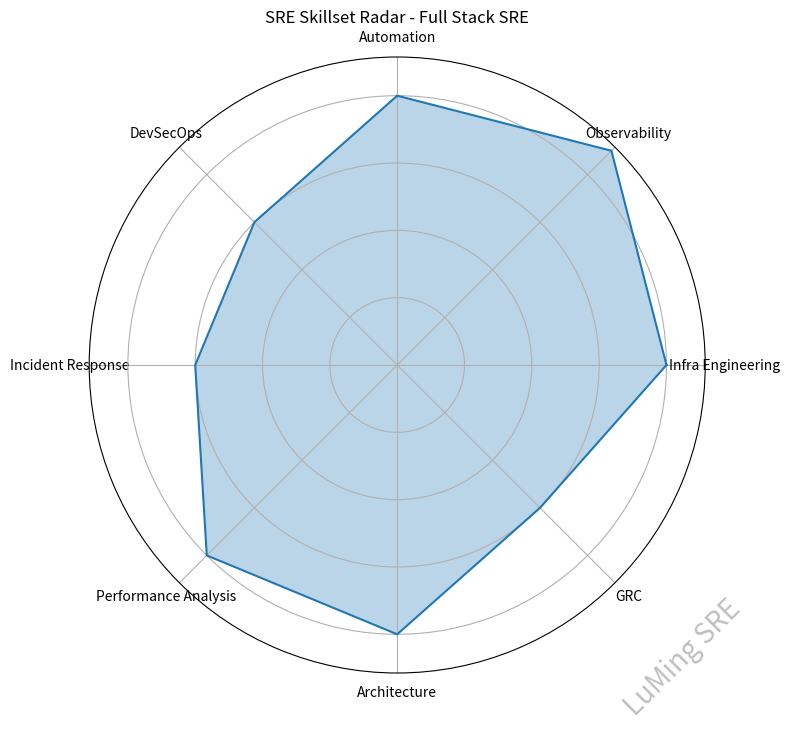
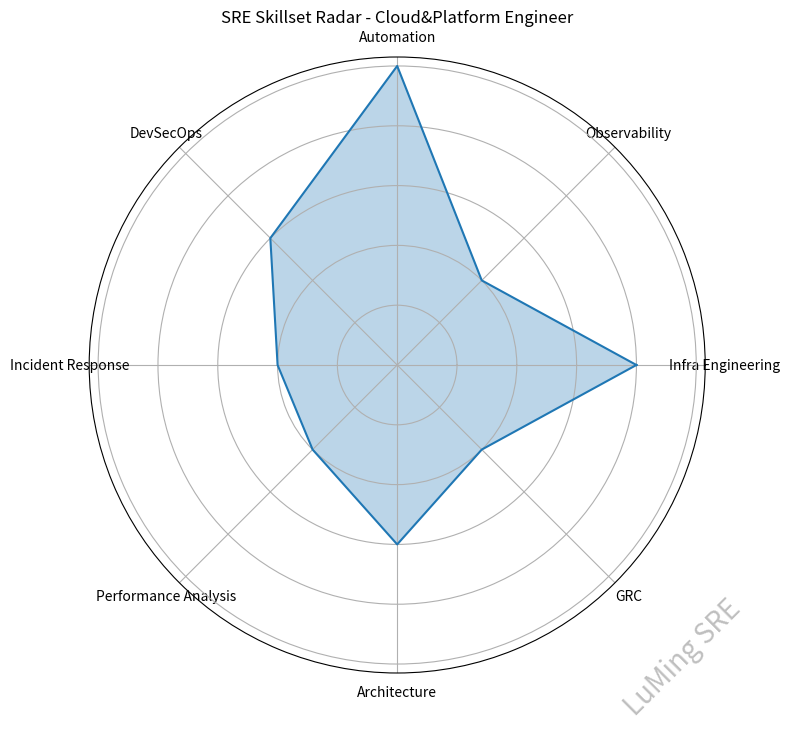
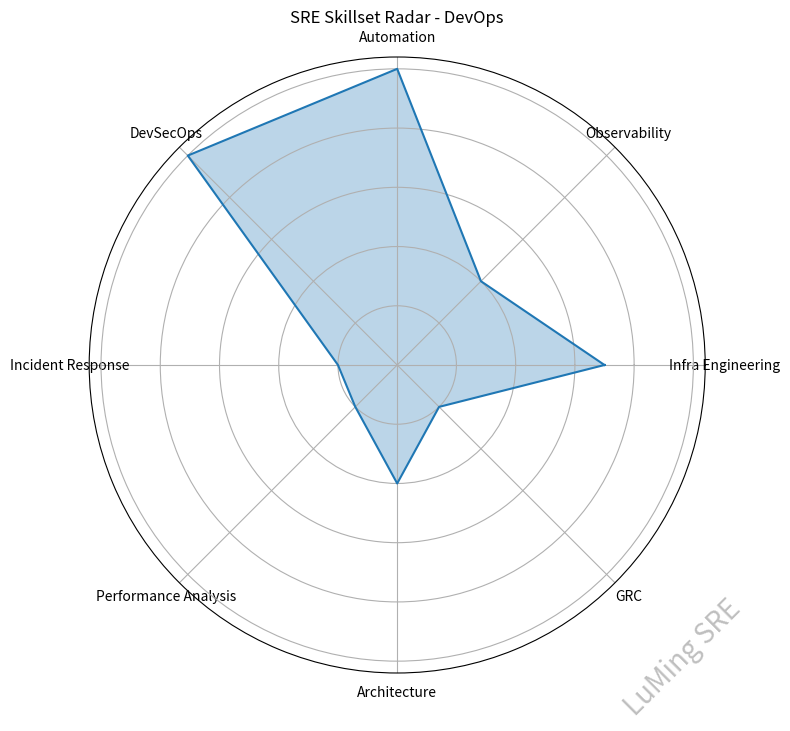
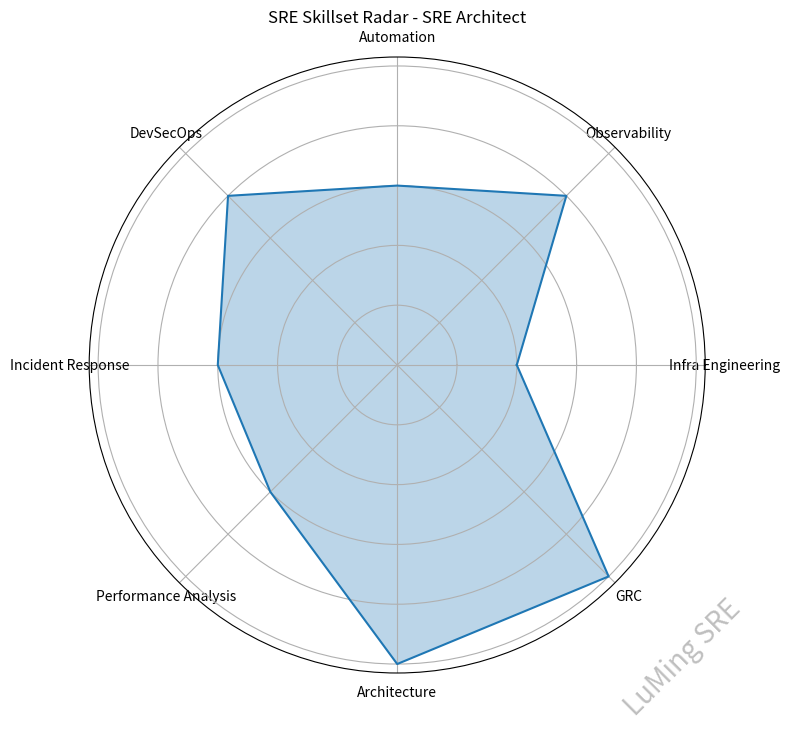
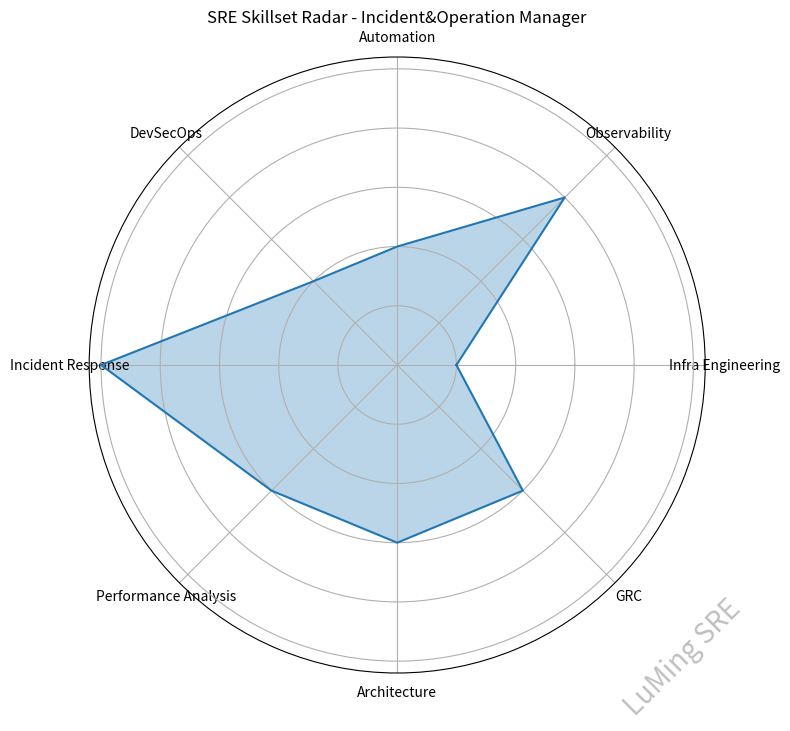

These charts were generated, in order, by the following Python code:
import numpy as np
import matplotlib.pyplot as plt

def create_radar_chart(values, title):
    # Data
    categories = ['Infra Engineering', 'Observability', 'Automation', 'DevSecOps', 'Incident Response', 'Performance Analysis', 'Architecture', 'GRC']
    
    # Number of variables
    N = len(categories)

    # Compute angle for each category
    angles = [n / float(N) * 2 * np.pi for n in range(N)]
    values += values[:1]
    angles += angles[:1]

    # Plot
    fig, ax = plt.subplots(figsize=(8, 8), subplot_kw=dict(projection='polar'))
    ax.plot(angles, values)
    ax.fill(angles, values, alpha=0.3)

    # Set category labels
    plt.xticks(angles[:-1], categories)

    # Remove radial labels
    ax.set_yticklabels([])

    # Add title
    plt.title(f"SRE Skillset Radar - {title}")

    # Add watermark to bottom right
    fig.text(0.95, 0.05, 'LuMing SRE', fontsize=20, color='gray',
             ha='right', va='bottom', alpha=0.5, rotation=45)

    # Save the plot as PNG
    plt.savefig(f"sre_radar_{title.lower().replace(' ', '_')}.png")
    plt.close()

# Example usage
create_radar_chart([4, 4.5, 4, 3, 3, 4, 4, 3], "Full Stack SRE")
create_radar_chart([4, 2, 5, 3, 2, 2, 3, 2], "Cloud&Platform Engineer")
create_radar_chart([3.5, 2, 5, 5, 1, 1, 2, 1], "DevOps")
create_radar_chart([2, 4, 3, 4, 3, 3, 5, 5], "SRE Architect")
create_radar_chart([1, 4, 2, 2, 5, 3, 3, 3], "Incident&Operation Manager")
